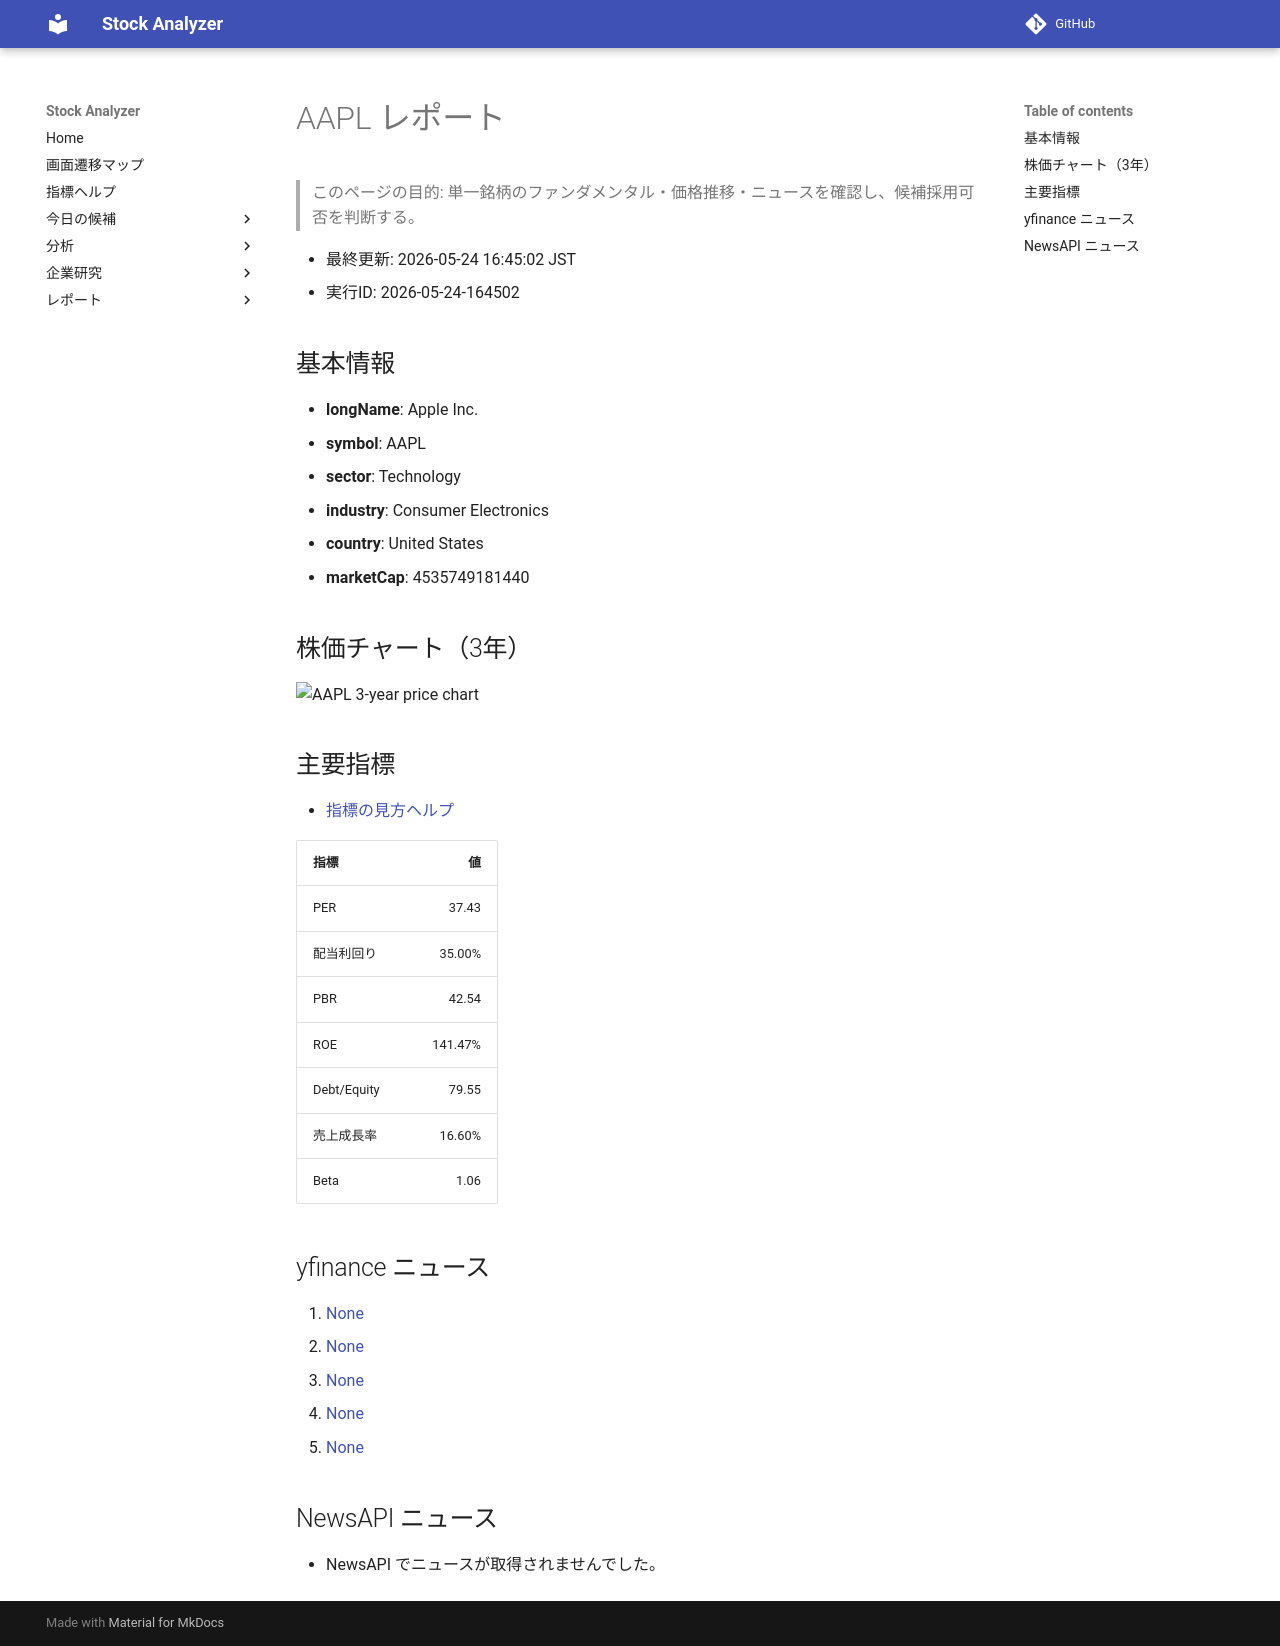

repository: Yumi-note/Making-APP · page: stocks/2026-05-24/164502/AAPL/index.html · generator: mkdocs

# AAPL レポート

> このページの目的: 単一銘柄のファンダメンタル・価格推移・ニュースを確認し、候補採用可否を判断する。

- 最終更新: 2026-05-24 16:45:02 JST
- 実行ID: 2026-05-24-164502

## 基本情報

- **longName**: Apple Inc.
- **symbol**: AAPL
- **sector**: Technology
- **industry**: Consumer Electronics
- **country**: United States
- **marketCap**: 4535749181440

## 株価チャート（3年）

![AAPL 3-year price chart](AAPL_3y.png)

## 主要指標

- [指標の見方ヘルプ](../../../../indicators.md)

| 指標 | 値 |
|---|---:|
| PER | 37.43 |
| 配当利回り | 35.00% |
| PBR | 42.54 |
| ROE | 141.47% |
| Debt/Equity | 79.55 |
| 売上成長率 | 16.60% |
| Beta | 1.06 |

## yfinance ニュース

1. [None](None)
2. [None](None)
3. [None](None)
4. [None](None)
5. [None](None)

## NewsAPI ニュース

- NewsAPI でニュースが取得されませんでした。
